Run: headless pygame with SDL's dummy video driver; simulated clock (each Clock.tick advances the game by its frame time, no real sleeping); random seed 0; keys injected as events and as key.get_pressed() state; mouse plan: one left click at the window centre at the start of phase 2, then a move to the lower-right quarter at the start of phase 3.
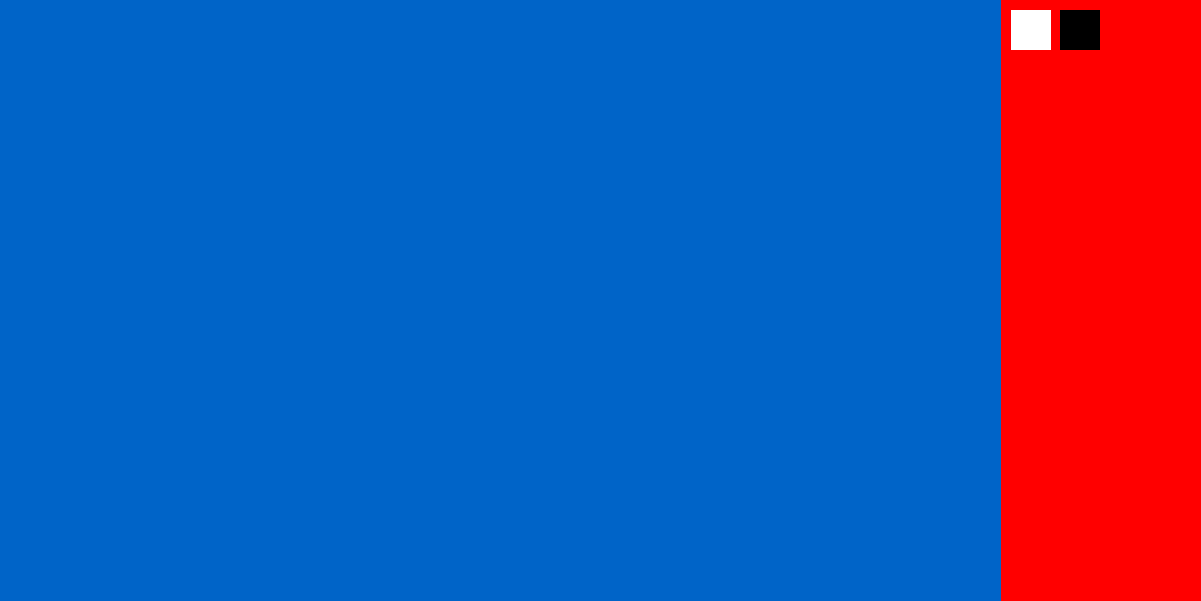
Frame 1 of 4 · flips 1–60 · no input
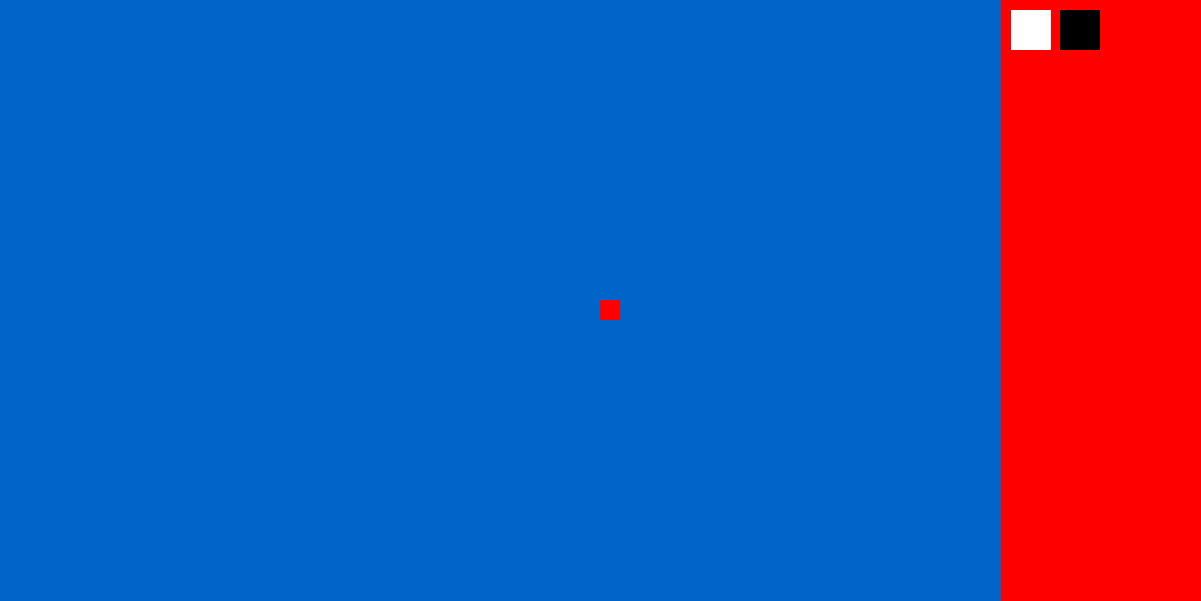
Frame 2 of 4 · flips 61–180 · clicked the window centre · tapped SPACE, RETURN · held RIGHT (→), D
Frame 3 of 4 · flips 181–300 · moved the mouse to the lower-right quarter · held DOWN (↓), S · screen unchanged from frame 2, image omitted
Frame 4 of 4 · flips 301–420 · held LEFT (←), A, UP (↑), W · screen unchanged from frame 3, image omitted

The pygame program that drew these frames:

import pygame
class Block():
    def __init__(self,leftUpCorner,height,width,move,color):
        self.leftUpCorner=leftUpCorner
        self.height=height
        self.width=width
        self.move=move
        self.color=color
    def getRect(self):
        return pygame.Rect((self.leftUpCorner[0],self.leftUpCorner[1]),(self.width,self.height))
    def canMove(self):
        return self.move
    def isEqual(self,location):
        if(location[0]==self.leftUpCorner[0] and location[1]==self.leftUpCorner[1]):
            return True
        return False     
                
class drawMap():
    def __init__(self):
        self.x1=0
        self.y1=0
        self.blockList=[]
    def addBlock(self):
        for i in self.blockList:
            if(i.isEqual([self.x1*20,self.y1*20])):
                return
        self.blockList.append(Block((self.x1*20,self.y1*20),20,20,False,(255,0,0)))
    def getBlockList(self):
        return self.blockList
    def setPozition(self,location):
        self.x1=location[0]//20
        self.y1=location[1]//20
        self.control=1
        self.addBlock() 
    def deleteBlock(self,location):
        x=(location[0]//20)*20
        y=(location[1]//20)*20
        for i in range(len(self.blockList)):
            if(self.blockList[i].isEqual([x,y])):
                self.blockList.pop(i)
                break

class Printer():
    def printBlocks(screen,gameMap):
        for i in gameMap.blockList:
            pygame.draw.rect(screen,i.color,i.getRect())
    def printChoser(screen,array):
        for i in array:
            pygame.draw.rect(screen,i[0],i[1])                 

class colorChoser():
    white=((255,255,255), pygame.Rect(1011, 10, 40, 40))
    black=((0,0,0), pygame.Rect(1060, 10, 40, 40))
    pink=((148, 0, 211), pygame.Rect(1011, 10, 40, 40))
    purple=((75, 0, 130), pygame.Rect(1011, 10, 40, 40))
    blue=((0, 0, 255), pygame.Rect(1011, 10, 40, 40))
    green=((0, 255, 0), pygame.Rect(1011, 10, 40, 40))
    yellow=((255,255,255), pygame.Rect(1011, 10, 40, 40))
    orange=((255,255,255), pygame.Rect(1011, 10, 40, 40))
    red=((255,255,255), pygame.Rect(1011, 10, 40, 40))
    def getWindow():
        return [((255,0,0), pygame.Rect(1001, 0, 200, 601)),colorChoser.white,colorChoser.black]

def main():
    pygame.init()
    screen=pygame.display.set_mode((1201,601))
    clock = pygame.time.Clock()
    run=True
    clock = pygame.time.Clock()
    draw=drawMap()
    while run:
        Printer.printChoser(screen,colorChoser.getWindow())
        pygame.display.update()
        screen.fill((0,100,200))
        clock.tick(300)
        for event in pygame.event.get():
            keys = pygame.key.get_pressed() 
            if event.type == pygame.QUIT:
                run = False
            if pygame.mouse.get_pressed()[0]: 
                pos=pygame.mouse.get_pos()
                draw.setPozition(pos)
            if pygame.mouse.get_pressed()[2]:
                pos=pygame.mouse.get_pos()
                draw.deleteBlock(pos)    
        Printer.printBlocks(screen,draw)      
    blocks=draw.getBlockList() 

if __name__=="__main__":
    main()
